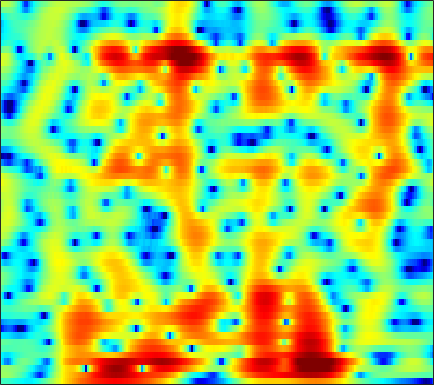

Source data for this figure (header and first rows):
-2.5497, -2.603, -2.7252, -2.9064, -3.0821, -3.3702, -3.7182, -4.0112, -4.4291, -4.8506, -5.2391, -5.4776, -5.6748, -5.6939, -5.5774, -5.2416, -4.7275, -4.2481, -3.507, -2.6805, -1.7941, -1.1018, -0.1564, 0.79951
0.9815, 1.026, 0.9866, 0.8374, 0.6547, 0.3189, -0.1202, -0.5182, -1.142, -1.876, -2.727, -3.451, -4.55, -5.844, -6.986, -8.818, -11.09, -12.98, -14.46, -12.62, -9.292, -6.956, -4.283, -2.048
1.039, 0.8965, 0.7027, 0.5175, 0.3866, 0.2161, 0.04051, -0.1111, -0.3731, -0.7408, -1.242, -1.717, -2.505, -3.482, -4.337, -5.608, -6.928, -7.827, -8.653, -8.754, -8.033, -7.056, -5.365, -3.457
-4.812, -6.717, -9.538, -10.61, -9.147, -6.36, -4.052, -2.743, -1.493, -0.7391, -0.3921, -0.3526, -0.5468, -0.9815, -1.431, -2.163, -3.058, -3.893, -5.351, -7.412, -10.15, -11.73, -9.961, -6.008
-5.032, -5.638, -6.245, -6.348, -6.038, -5.287, -4.404, -3.769, -3.038, -2.484, -2.091, -1.869, -1.644, -1.505, -1.46, -1.472, -1.573, -1.696, -1.875, -1.973, -1.873, -1.623, -1.037, -0.2197
-1.888, -2.025, -2.171, -2.236, -2.224, -2.152, -2.059, -1.989, -1.903, -1.82, -1.731, -1.659, -1.599, -1.649, -1.776, -2.048, -2.405, -2.675, -2.949, -3.047, -2.908, -2.64, -2.059, -1.236
-0.9362, -1.125, -1.361, -1.574, -1.716, -1.865, -1.947, -1.964, -1.93, -1.854, -1.766, -1.729, -1.772, -1.938, -2.134, -2.488, -2.993, -3.518, -4.568, -6.348, -9.494, -13.63, -18.07, -9.881
-5.919, -6.01, -6.114, -6.307, -6.554, -7, -7.516, -7.882, -8.197, -8.153, -7.691, -7.165, -6.374, -5.526, -4.893, -4.155, -3.677, -3.537, -3.647, -3.938, -3.996, -3.692, -2.848, -1.689
-15.84, -13.76, -12.04, -11.22, -11.15, -11.83, -13.63, -16.03, -22.04, -31.35, -19.71, -15.45, -11.74, -9.097, -7.615, -6.241, -5.369, -4.89, -4.274, -3.518, -2.598, -1.855, -0.8326, 0.2642
-9.979, -9.347, -8.704, -8.261, -8.057, -8.011, -8.239, -8.483, -8.722, -8.698, -8.392, -7.989, -7.237, -6.441, -6.066, -6.032, -6.311, -6.514, -6.565, -6.226, -5.452, -4.584, -3.126, -1.393
-4.169, -3.969, -3.733, -3.613, -3.559, -3.446, -3.278, -3.156, -3.096, -3.121, -3.076, -2.983, -2.913, -3.139, -3.61, -4.492, -5.504, -6.612, -9.307, -15.17, -19.32, -12.29, -6.872, -3.266
-2.463, -2.534, -2.523, -2.461, -2.395, -2.272, -2.049, -1.843, -1.563, -1.301, -1.047, -0.9041, -0.8533, -0.9718, -1.052, -1.054, -1.261, -1.691, -2.315, -2.315, -1.794, -1.495, -1.121, -0.2067
-2.695, -3.649, -4.821, -5.389, -5.247, -4.544, -3.63, -2.968, -2.076, -1.233, -0.6103, -0.2941, 0.05815, 0.505, 0.9006, 1.282, 1.421, 1.582, 1.98, 2.347, 2.458, 2.456, 2.542, 2.578
-3.762, -6.454, -12.21, -21.61, -16.22, -9.944, -6.653, -5.168, -3.957, -3.31, -3.013, -2.853, -2.475, -1.814, -1.222, -0.4661, 0.4553, 1.361, 2.49, 3.152, 3.482, 3.8, 4.223, 4.103
-1.146, -2.153, -3.49, -4.397, -4.724, -5.011, -5.21, -5.318, -5.791, -7.014, -8.926, -10.87, -14.5, -15.24, -11.94, -7.884, -4.434, -2.379, -0.4984, 0.8237, 2.018, 2.775, 3.358, 3.59
0.1883, -0.3552, -1.122, -1.913, -2.454, -3.132, -3.904, -4.585, -5.581, -6.687, -8.062, -9.268, -10.41, -10.17, -9.379, -7.627, -5.198, -3.652, -2.141, -0.7068, 0.7327, 1.534, 2.217, 2.88
0.1682, -0.3146, -0.9208, -1.575, -2.082, -2.683, -3.308, -3.861, -4.561, -5.202, -5.938, -6.399, -6.654, -6.73, -6.649, -5.911, -4.73, -3.98, -2.795, -1.276, -0.01301, 0.7133, 1.729, 2.687
-1.128, -1.719, -2.306, -2.741, -3.042, -3.411, -3.709, -3.99, -4.524, -5.24, -6.05, -6.723, -7.877, -9.188, -9.799, -9.462, -8.18, -6.963, -4.724, -2.32, -0.5966, 0.4062, 1.842, 2.994
-5.638, -6.995, -7.912, -7.464, -6.72, -5.894, -5.349, -5.086, -5.13, -5.554, -6.262, -7.21, -9.118, -11.78, -15.26, -19.78, -13.5, -9.891, -5.452, -2.545, -0.5519, 0.9178, 2.47, 3.371
-10.11, -14.84, -17.19, -12.35, -9.787, -7.525, -6.361, -5.925, -5.586, -5.504, -5.764, -6, -6.145, -6.372, -6.421, -5.658, -4.708, -3.914, -2.039, -0.4832, 0.7715, 1.875, 2.974, 3.592
-2.808, -3.613, -4.468, -4.774, -4.937, -5.136, -5.343, -5.704, -6.222, -6.677, -6.971, -6.785, -6.228, -5.493, -4.628, -3.439, -2.518, -1.42, -0.154, 0.7185, 1.927, 2.59, 3.083, 3.781
1.048, 0.5753, -0.2334, -1.061, -1.763, -3.022, -4.542, -5.973, -8.746, -12.6, -16.29, -15.24, -11.24, -7.871, -5.748, -3.824, -2.356, -1.051, 0.08517, 0.9599, 2.074, 2.552, 3.005, 3.645
2.655, 2.349, 1.806, 0.985, 0.2964, -0.9008, -2.419, -3.711, -5.85, -8.015, -9.695, -9.502, -8.288, -6.495, -5.227, -4.149, -2.678, -1.925, -1.339, -0.08705, 0.5895, 1.03, 2.055, 2.382
3.091, 3.011, 2.826, 2.406, 1.951, 1.283, 0.3468, -0.3852, -1.327, -2.384, -3.058, -3.559, -4.078, -4.243, -4.604, -4.786, -4.826, -5.202, -4.745, -3.813, -2.896, -1.75, -0.4179, 0.4096
3.04, 3.294, 3.428, 3.402, 3.162, 2.744, 2.094, 1.495, 0.6531, -0.3103, -1.24, -2.081, -3.033, -4.238, -5.353, -6.769, -10.26, -13.15, -16.6, -13.62, -8.791, -5.055, -2.772, -0.9604
2.36, 3.018, 3.486, 3.668, 3.605, 3.16, 2.572, 1.853, 0.7137, -0.5309, -2.079, -2.996, -4.23, -5.29, -5.67, -6.761, -7.319, -7.897, -8.605, -6.936, -5.226, -3.192, -1.738, -0.03952
1.447, 2.325, 3.162, 3.422, 3.41, 2.982, 2.122, 1.222, -0.4972, -2.848, -5.899, -8.892, -12.73, -11.59, -9.539, -7.245, -5.027, -4.655, -2.819, -2.244, -0.8069, -0.1422, 0.502, 1.494
1.388, 2.12, 2.713, 2.958, 2.841, 2.464, 1.577, 0.7559, -0.8137, -2.758, -5.379, -7.374, -9.548, -8.952, -7.685, -5.499, -4.008, -2.928, -1.615, -0.8064, 0.1183, 0.3865, 1.174, 1.21
2.328, 2.62, 2.726, 2.721, 2.507, 2.117, 1.49, 0.9173, 0.0356, -0.931, -1.902, -2.47, -3.149, -3.25, -3.318, -2.75, -2.592, -1.894, -1.468, -0.8348, -0.3962, -0.2361, 0.4073, 0.152
3.49, 3.402, 3.219, 2.914, 2.657, 2.154, 1.666, 1.155, 0.5499, -0.1946, -0.7501, -1.276, -1.708, -2.174, -2.336, -2.456, -2.441, -2.178, -2.203, -1.571, -1.401, -0.8557, -0.7415, -0.2784
4.332, 3.976, 3.583, 3.069, 2.718, 2.144, 1.529, 1.051, 0.3278, -0.3463, -1.128, -1.636, -2.29, -2.972, -3.308, -4.151, -4.17, -4.804, -4.397, -3.999, -3.028, -2.037, -1.449, -0.208
3.747, 3.268, 2.6, 2.019, 1.511, 0.9554, 0.2107, -0.2776, -1.193, -2.063, -3.189, -3.789, -4.897, -5.443, -6.325, -7.123, -9.649, -11.38, -13.54, -12.46, -6.478, -4.524, -1.266, 0.1353
-0.408, -1.055, -2.053, -2.59, -3.098, -3.276, -3.715, -4.069, -4.979, -6.531, -8.603, -10.79, -12.79, -11.78, -10.97, -8.902, -9.652, -8.57, -10.14, -7.766, -4.116, -2.495, 0.4547, 1.673
-9.423, -10.32, -12.15, -13.39, -13.21, -11.73, -9.445, -8.748, -8.061, -8.714, -10.44, -12.22, -14.58, -11.73, -9.597, -6.896, -4.653, -3.888, -2.133, -1.334, 0.4027, 1.071, 2.556, 3.396
-21.65, -18.8, -17.65, -19.52, -19.63, -14.33, -10.86, -8.655, -6.952, -5.787, -5.215, -4.764, -4.227, -3.537, -2.673, -1.773, -0.4205, -0.0934, 1.232, 1.738, 2.491, 2.927, 3.356, 3.912
-9.351, -9.304, -8.97, -8.551, -7.72, -6.76, -5.486, -4.466, -3.346, -2.302, -1.452, -0.955, -0.2085, 0.3065, 0.8287, 1.339, 1.754, 2.2, 2.353, 2.886, 2.784, 3.034, 2.778, 2.659
-3.099, -3.197, -3.322, -3.079, -2.842, -2.368, -1.717, -1.278, -0.5642, 0.02353, 0.6716, 1.041, 1.524, 1.953, 2.129, 2.391, 2.37, 2.514, 2.207, 2.024, 1.673, 1.236, 0.8386, -0.001987
-0.3986, -0.6413, -0.7652, -0.7311, -0.6774, -0.3664, -0.02801, 0.3131, 0.7866, 1.267, 1.718, 2.058, 2.356, 2.623, 2.666, 2.643, 2.512, 2.053, 1.684, 0.5675, -0.3707, -1.434, -2.799, -3.793
0.213, -0.1719, -0.4529, -0.6563, -0.5854, -0.4003, -0.01388, 0.3883, 0.9486, 1.614, 2.147, 2.559, 2.965, 3.18, 3.307, 3.17, 2.877, 2.387, 1.497, 0.3197, -1.718, -3.356, -7.045, -12.42
-1.485, -2.334, -3.213, -3.858, -3.792, -3.501, -2.598, -1.793, -0.6306, 0.5558, 1.563, 2.243, 3.004, 3.475, 3.784, 3.857, 3.631, 3.448, 2.514, 1.644, 0.1988, -1.436, -3.216, -5.853
-5.934, -7.925, -11.37, -14.38, -15.01, -12.37, -9.185, -6.876, -4.321, -2.273, -0.3862, 0.6408, 1.941, 2.876, 3.386, 3.893, 3.988, 4.1, 3.763, 3.126, 2.615, 1.73, 0.7969, 0.06846
-9.511, -12.19, -17.22, -22.02, -21.91, -19.31, -14.54, -11.24, -7.83, -5.009, -2.668, -1.279, 0.3094, 1.661, 2.34, 3.199, 3.856, 3.906, 4.29, 4.141, 3.644, 3.618, 2.782, 1.871
-9.395, -12.02, -17.46, -26.77, -35.11, -20.56, -15.08, -12.17, -8.876, -6.475, -4.442, -2.928, -1.442, 0.06127, 0.9979, 2.025, 2.994, 3.413, 3.891, 4.312, 4.238, 4.119, 3.859, 3.078
-6.221, -7.624, -9.671, -11.06, -11.37, -11.46, -10.49, -9.638, -8.61, -7.482, -6.426, -5.333, -3.915, -2.471, -1.098, 0.2205, 1.397, 2.486, 3.045, 3.728, 4.348, 4.124, 4.161, 4.087
-3.349, -4.065, -4.811, -5.484, -6.233, -6.941, -7.553, -8.462, -9.718, -10.93, -12.02, -11.89, -9.271, -6.682, -4.537, -2.142, -0.4328, 0.9006, 2.22, 2.959, 3.698, 4.169, 4.218, 4.221
-1.976, -2.089, -2.379, -3.054, -3.782, -4.706, -6.158, -7.504, -9.749, -13.14, -18.36, -18.67, -13.39, -9.258, -6.912, -4.049, -2.069, -0.9566, 0.8999, 1.876, 2.497, 3.424, 3.814, 3.757
-0.5406, -0.4131, -0.7341, -1.36, -1.819, -2.788, -4.017, -5.053, -6.399, -7.677, -8.746, -9.227, -8.696, -7.765, -7.131, -5.479, -3.494, -2.804, -1.266, 0.3995, 1.337, 1.678, 2.659, 3.221
1.77, 1.565, 1.105, 0.5501, 0.05351, -0.978, -2.097, -2.902, -4.31, -5.897, -7.202, -8.434, -10.26, -10.63, -10.5, -8.846, -5.978, -4.581, -3.164, -1.313, -0.01737, 0.005587, 0.898, 1.952
3.661, 3.314, 2.796, 2.173, 1.567, 0.3783, -0.9774, -1.762, -3.256, -5.013, -6.845, -8.158, -11.92, -19.51, -19.64, -11.24, -6.37, -4.665, -3.374, -2.146, -1.53, -2.388, -2.677, -1.304
3.284, 3.215, 3.072, 2.485, 1.566, 0.08586, -1.734, -3.428, -5.439, -6.143, -5.987, -5.538, -4.849, -4.059, -3.982, -2.846, -1.45, -0.02404, 0.0002217, -1.179, -3.216, -4.015, -10.68, -10.34
-1.743, -0.6341, -0.0765, -0.3051, -1.032, -2.507, -5.09, -8.496, -16.85, -16.11, -8.746, -5.976, -3.301, -1.433, -0.4273, 0.5663, 1.239, 1.763, 2.118, 1.939, 1.289, 0.4043, -0.05012, 0.3303
-5.444, -4.397, -3.534, -3.169, -3.109, -3.513, -4.283, -4.913, -5.432, -5.187, -4.233, -3.386, -2.107, -0.9474, -0.042, 0.791, 1.398, 1.575, 1.984, 2.307, 2.467, 2.266, 2.11, 2.057
-6.18, -5.593, -4.801, -4.183, -3.831, -3.569, -3.383, -3.268, -3.033, -2.677, -2.177, -1.744, -1.124, -0.4615, 0.02345, 0.6423, 1.199, 1.495, 1.789, 2.026, 2.22, 2.449, 2.512, 2.438
-7.226, -6.329, -5.327, -4.499, -4.035, -3.466, -2.998, -2.699, -2.354, -2.025, -1.66, -1.313, -0.8534, -0.3795, -0.05761, 0.4416, 0.9283, 1.323, 1.683, 1.945, 2.14, 2.315, 2.447, 2.462
-8.085, -6.696, -5.275, -4.237, -3.636, -3.06, -2.686, -2.493, -2.311, -2.153, -1.974, -1.789, -1.442, -1.01, -0.6346, -0.1144, 0.4094, 0.8358, 1.381, 1.839, 2.184, 2.275, 2.424, 2.496
-5.803, -4.676, -3.531, -2.777, -2.411, -2.218, -2.285, -2.47, -2.837, -3.249, -3.581, -3.726, -3.568, -3.007, -2.381, -1.51, -0.6362, -0.07049, 0.6972, 1.379, 1.937, 2.238, 2.534, 2.715
-1.303, -0.8987, -0.5557, -0.4344, -0.5449, -0.9231, -1.63, -2.422, -3.881, -5.878, -8.298, -9.816, -9.928, -7.841, -5.993, -3.886, -2.235, -1.353, -0.3774, 0.4336, 1.137, 1.732, 2.264, 2.653
2.267, 2.24, 2.108, 1.821, 1.46, 0.7684, -0.2632, -1.291, -3.197, -5.898, -9.758, -13.43, -13.79, -9.675, -7.255, -5.003, -3.511, -2.636, -1.851, -1.232, -0.6172, -0.09759, 0.6467, 1.359
